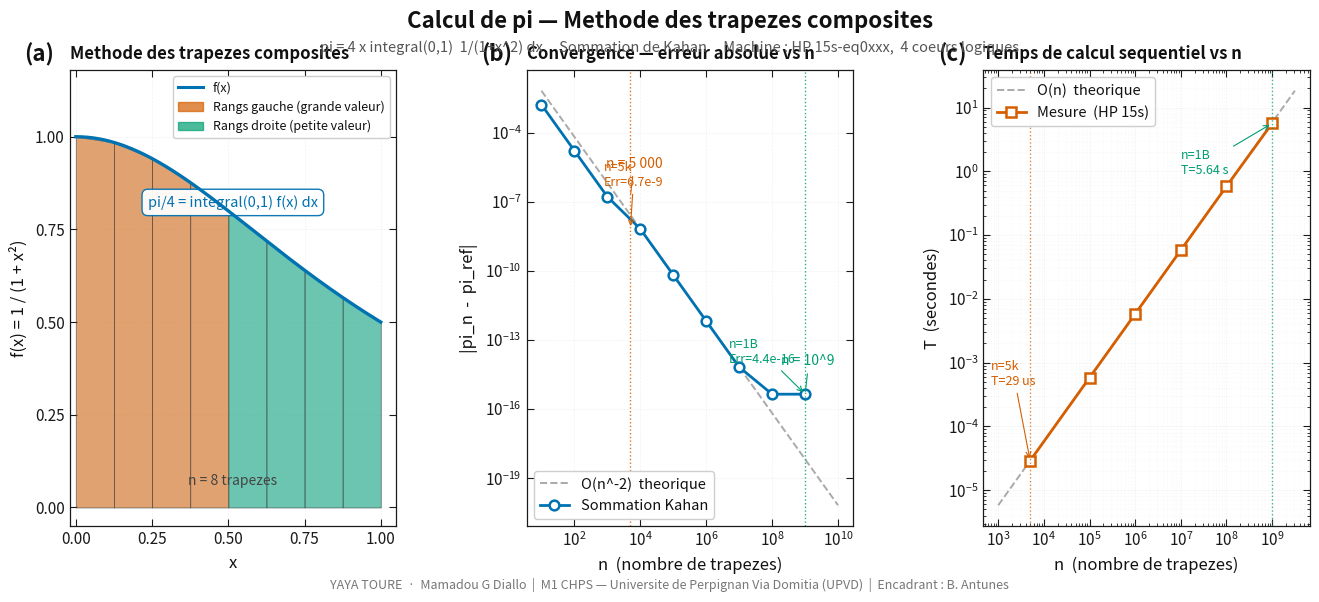
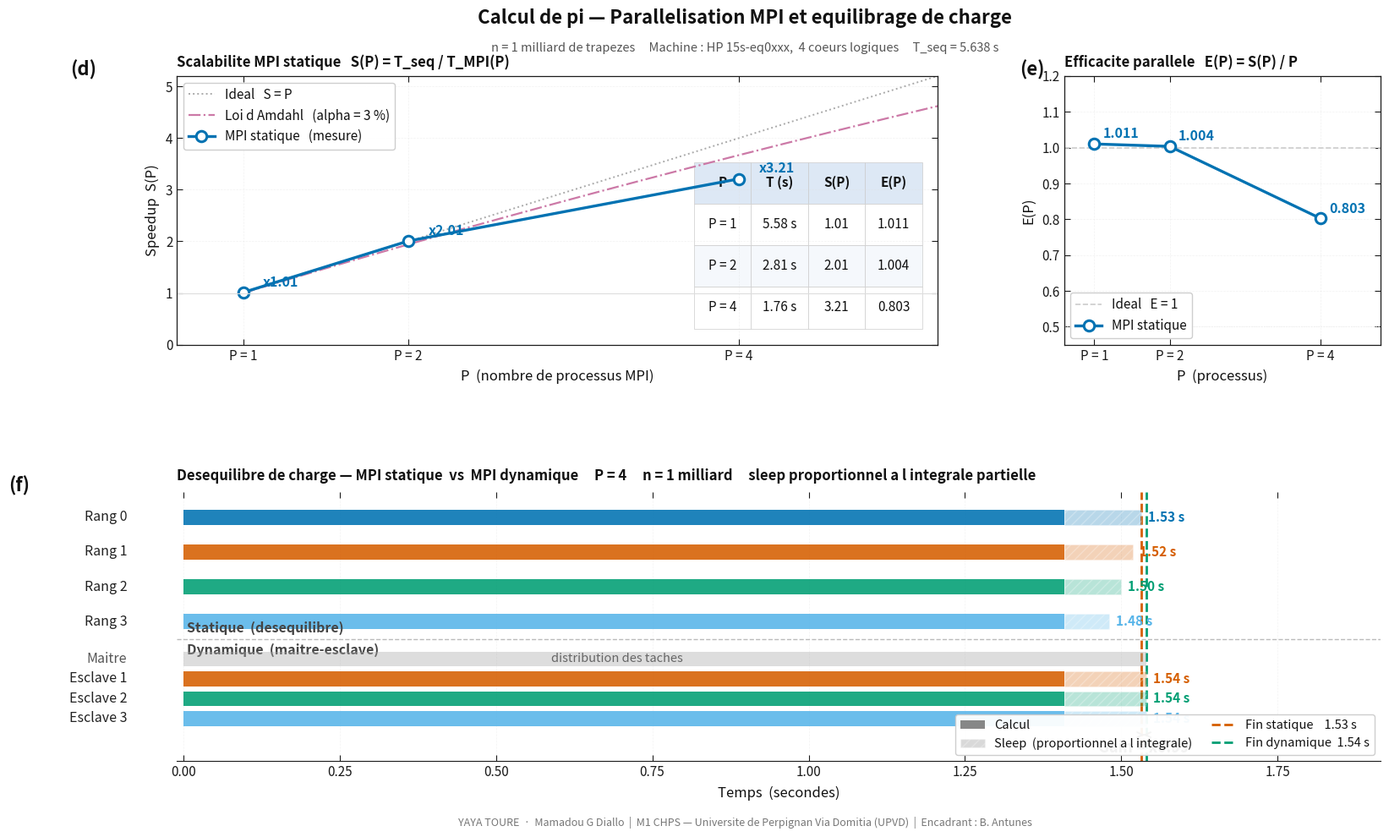

The script that saved these images, in order:
#!/usr/bin/env python3
"""
pi_viewer_pub.py — 2 figures publication separees

  Figure 1 — pi_fig1_methode_convergence.pdf/png
    (a) Methode des trapezes
    (b) Convergence erreur vs n
    (c) Temps sequentiel vs n

  Figure 2 — pi_fig2_scalabilite_gantt.pdf/png
    (d) Speedup S(P) + table
    (e) Efficacite parallele E(P)
    (f) Chronogramme Gantt statique vs dynamique

M1 CHPS UPVD — YAYA TOURE · Mamadou G Diallo
"""

import numpy as np
import matplotlib
import matplotlib.pyplot as plt
import matplotlib.gridspec as gridspec
import matplotlib.patches as mpatches
from matplotlib.lines import Line2D

matplotlib.rcParams.update({
    "figure.facecolor":   "white",
    "axes.facecolor":     "white",
    "axes.edgecolor":     "#1a1a1a",
    "axes.linewidth":     1.0,
    "axes.labelcolor":    "#111111",
    "axes.labelsize":     12,
    "axes.titlesize":     12,
    "axes.titleweight":   "semibold",
    "axes.titlelocation": "left",
    "xtick.color":        "#1a1a1a",
    "ytick.color":        "#1a1a1a",
    "xtick.labelsize":    11,
    "ytick.labelsize":    11,
    "xtick.major.width":  0.8,
    "ytick.major.width":  0.8,
    "xtick.major.size":   5,
    "ytick.major.size":   5,
    "xtick.direction":    "in",
    "ytick.direction":    "in",
    "xtick.top":          True,
    "ytick.right":        True,
    "text.color":         "#111111",
    "legend.frameon":     True,
    "legend.framealpha":  0.95,
    "legend.edgecolor":   "#cccccc",
    "legend.fontsize":    10.5,
    "grid.color":         "#dedede",
    "grid.linewidth":     0.5,
    "grid.linestyle":     "--",
    "font.family":        "sans-serif",
    "font.size":          11,
    "lines.linewidth":    2.0,
    "lines.markersize":   7,
    "figure.dpi":         130,
    "savefig.dpi":        300,
    "savefig.bbox":       "tight",
    "text.usetex":        False,
})

# Palette colorblind-safe (Wong 2011)
C1 = "#0072B2"
C2 = "#D55E00"
C3 = "#009E73"
C4 = "#CC79A7"
C5 = "#56B4E9"

PI_REF = 3.141592653589793

def f(x):
    return 1.0 / (1.0 + x * x)

# ── Donnees mesurees sur HP 15s-eq0xxx ───────────────────────────────
T_SEQ  = 5.637621

Ps_s   = np.array([1,        2,        4       ])
Ts_s   = np.array([5.579020, 2.808411, 1.756244])
Ss_s   = T_SEQ / Ts_s
Eff_s  = Ss_s / Ps_s

Ns_conv = np.array([10, 100, 1000, 10000, 100000,
                    1000000, 10000000, 100000000, 1000000000])
Errs    = np.array([1.67e-3, 1.67e-5, 1.67e-7, 6.67e-9, 6.67e-11,
                    6.67e-13, 6.67e-15, 4.44e-16, 4.44e-16])

Ns_t    = np.array([5000, 100000, 1000000, 10000000, 100000000, 1000000000])
Ts_ref  = np.array([0.000029, 0.000580, 0.005800,
                    0.058000, 0.580000, 5.637621])


def style_ax(ax):
    ax.grid(True, which="major", alpha=0.40, zorder=0)
    ax.grid(True, which="minor", alpha=0.15, zorder=0)
    for sp in ax.spines.values():
        sp.set_linewidth(0.9)

def panel_label(ax, letter):
    ax.text(-0.14, 1.06, "(" + letter + ")",
            transform=ax.transAxes,
            fontsize=16, fontweight="bold",
            va="top", ha="left", color="#111111")

def integ_num(a, b, N=100000):
    xs = np.linspace(a, b, N)
    return np.trapezoid(f(xs), xs)

FOOTER = (
    "YAYA TOURE  ·  Mamadou G Diallo"
    "  |  M1 CHPS — Universite de Perpignan Via Domitia (UPVD)"
    "  |  Encadrant : B. Antunes"
)


# ════════════════════════════════════════════════════════════════════
#
#  FIGURE 1 — Methode, Convergence, Temps
#
# ════════════════════════════════════════════════════════════════════
fig1, axes1 = plt.subplots(
    1, 3, figsize=(16, 6),
    gridspec_kw={"wspace": 0.40}
)
fig1.patch.set_facecolor("white")

fig1.text(
    0.5, 0.98,
    "Calcul de pi — Methode des trapezes composites",
    ha="center", va="top",
    fontsize=16, fontweight="bold", color="#111111"
)
fig1.text(
    0.5, 0.93,
    "pi = 4 x integral(0,1)  1/(1+x^2) dx     "
    "Sommation de Kahan     "
    "Machine : HP 15s-eq0xxx,  4 coeurs logiques",
    ha="center", va="top",
    fontsize=10.5, color="#555555", style="italic"
)

# ── (a) Illustration trapèzes ────────────────────────────────────────
ax_a = axes1[0]
panel_label(ax_a, "a")
ax_a.set_title("Methode des trapezes composites", pad=8)
ax_a.set_xlabel("x", labelpad=5)
ax_a.set_ylabel("f(x) = 1 / (1 + x\u00b2)", labelpad=5)

xs = np.linspace(0, 1, 500)
ax_a.plot(xs, f(xs), color=C1, lw=2.4, label="f(x)", zorder=5)
ax_a.fill_between(xs, f(xs), alpha=0.06, color=C1)

n_trap  = 8
dx_trap = 1.0 / n_trap
for i in range(n_trap):
    xi, xi1 = i * dx_trap, (i + 1) * dx_trap
    col = C2 if i < n_trap // 2 else C3
    ax_a.fill_between([xi, xi1], [f(xi), f(xi1)],
                       alpha=0.55, color=col,
                       edgecolor="#333333", linewidth=0.6, zorder=3)

ax_a.text(0.50, 0.70,
          "pi/4 = integral(0,1) f(x) dx",
          transform=ax_a.transAxes,
          fontsize=10.5, color=C1, ha="center",
          bbox=dict(boxstyle="round,pad=0.4",
                    facecolor="white", edgecolor=C1, alpha=0.95))
ax_a.text(0.50, 0.09, "n = 8 trapezes",
          transform=ax_a.transAxes,
          fontsize=10, color="#444444", ha="center")

ax_a.set_xlim(-0.02, 1.05)
ax_a.set_ylim(-0.05, 1.18)
ax_a.set_xticks([0, 0.25, 0.5, 0.75, 1.0])
ax_a.set_yticks([0, 0.25, 0.5, 0.75, 1.0])
ax_a.legend(loc="upper right", fontsize=10.5)
style_ax(ax_a)

# Legende couleurs
p_gauche = mpatches.Patch(color=C2, alpha=0.7, label="Rangs gauche (grande valeur)")
p_droite = mpatches.Patch(color=C3, alpha=0.7, label="Rangs droite (petite valeur)")
ax_a.legend(handles=[Line2D([0],[0], color=C1, lw=2.2, label="f(x)"),
                      p_gauche, p_droite],
            fontsize=9, loc="upper right")

# ── (b) Convergence ──────────────────────────────────────────────────
ax_b = axes1[1]
panel_label(ax_b, "b")
ax_b.set_title("Convergence — erreur absolue vs n", pad=8)
ax_b.set_xlabel("n  (nombre de trapezes)", labelpad=5)
ax_b.set_ylabel("|pi_n  -  pi_ref|", labelpad=5)
ax_b.set_xscale("log")
ax_b.set_yscale("log")

n_th  = np.logspace(1, 10, 300)
scale = Errs[3] * (Ns_conv[3] ** 2)
ax_b.plot(n_th, scale / n_th ** 2, "--",
          color="#aaaaaa", lw=1.4, label="O(n^-2)  theorique")
ax_b.plot(Ns_conv, Errs, "o-",
          color=C1, lw=2.0, markersize=7,
          markerfacecolor="white", markeredgewidth=1.8,
          label="Sommation Kahan")

for n_m, col, lab in [(5000, C2, "n = 5 000"),
                       (1e9,  C3, "n = 10^9 ")]:
    ax_b.axvline(n_m, color=col, lw=1.0, ls=":", alpha=0.85)
    idx = np.argmin(np.abs(Ns_conv - n_m))
    ax_b.annotate(lab,
                  xy=(n_m, Errs[idx]),
                  xytext=(n_m * 0.18, Errs[idx] * 18),
                  fontsize=10, color=col,
                  arrowprops=dict(arrowstyle="-", color=col, lw=0.8))

# Annotations valeurs cles
ax_b.annotate("n=5k\nErr=6.7e-9",
              xy=(5000, 6.67e-9),
              xytext=(800, 5e-7),
              fontsize=9, color=C2,
              arrowprops=dict(arrowstyle="->", color=C2, lw=0.8))
ax_b.annotate("n=1B\nErr=4.4e-16",
              xy=(1e9, 4.44e-16),
              xytext=(5e6, 1e-14),
              fontsize=9, color=C3,
              arrowprops=dict(arrowstyle="->", color=C3, lw=0.8))

ax_b.legend(loc="lower left", fontsize=10.5)
style_ax(ax_b)

# ── (c) Temps vs n ───────────────────────────────────────────────────
ax_c = axes1[2]
panel_label(ax_c, "c")
ax_c.set_title("Temps de calcul sequentiel vs n", pad=8)
ax_c.set_xlabel("n  (nombre de trapezes)", labelpad=5)
ax_c.set_ylabel("T  (secondes)", labelpad=5)
ax_c.set_xscale("log")
ax_c.set_yscale("log")

n_th2 = np.logspace(3, 9.5, 200)
st    = Ts_ref[2] / Ns_t[2]
ax_c.plot(n_th2, st * n_th2, "--",
          color="#aaaaaa", lw=1.4, label="O(n)  theorique")
ax_c.plot(Ns_t, Ts_ref, "s-",
          color=C2, lw=2.0, markersize=7,
          markerfacecolor="white", markeredgewidth=1.8,
          label="Mesure  (HP 15s)")

ax_c.axvline(5000, color=C2, lw=1.0, ls=":", alpha=0.75)
ax_c.axvline(1e9,  color=C3, lw=1.0, ls=":", alpha=0.75)

ax_c.annotate("n=5k\nT=29 us",
              xy=(5000, 0.000029),
              xytext=(700, 0.00045),
              fontsize=9, color=C2,
              arrowprops=dict(arrowstyle="->", color=C2, lw=0.8))
ax_c.annotate("n=1B\nT=5.64 s",
              xy=(1e9, 5.637621),
              xytext=(1e7, 0.9),
              fontsize=9, color=C3,
              arrowprops=dict(arrowstyle="->", color=C3, lw=0.8))

ax_c.legend(loc="upper left", fontsize=10.5)
style_ax(ax_c)

fig1.text(0.5, 0.01, FOOTER,
          ha="center", va="bottom",
          fontsize=9, color="#777777")

fig1.subplots_adjust(top=0.88, bottom=0.12)
fig1.savefig("pi_fig1_methode_convergence.png", dpi=200,
             bbox_inches="tight", facecolor="white")
fig1.savefig("pi_fig1_methode_convergence.pdf", dpi=300,
             bbox_inches="tight", facecolor="white")
print("Figure 1 sauvegardee :")
print("  pi_fig1_methode_convergence.png")
print("  pi_fig1_methode_convergence.pdf")


# ════════════════════════════════════════════════════════════════════
#
#  FIGURE 2 — Scalabilite, Efficacite, Gantt
#
# ════════════════════════════════════════════════════════════════════
fig2 = plt.figure(figsize=(16, 10))
fig2.patch.set_facecolor("white")

fig2.text(
    0.5, 0.98,
    "Calcul de pi — Parallelisation MPI et equilibrage de charge",
    ha="center", va="top",
    fontsize=16, fontweight="bold", color="#111111"
)
fig2.text(
    0.5, 0.94,
    "n = 1 milliard de trapezes     "
    "Machine : HP 15s-eq0xxx,  4 coeurs logiques     "
    "T_seq = 5.638 s",
    ha="center", va="top",
    fontsize=10.5, color="#555555", style="italic"
)

gs2 = gridspec.GridSpec(
    2, 3, figure=fig2,
    left=0.08, right=0.97,
    top=0.90, bottom=0.09,
    hspace=0.55, wspace=0.40
)

# ── (d) Speedup ──────────────────────────────────────────────────────
ax_d = fig2.add_subplot(gs2[0, :2])
panel_label(ax_d, "d")
ax_d.set_title(
    "Scalabilite MPI statique   S(P) = T_seq / T_MPI(P)",
    pad=8)
ax_d.set_xlabel("P  (nombre de processus MPI)", labelpad=5)
ax_d.set_ylabel("Speedup  S(P)", labelpad=5)

P_range = np.linspace(1, 5.5, 200)
alpha   = 0.03
ax_d.plot(P_range, P_range, ":",
          color="#aaaaaa", lw=1.4, label="Ideal   S = P")
ax_d.plot(P_range, 1.0 / (alpha + (1.0 - alpha) / P_range),
          "-.", color=C4, lw=1.6,
          label="Loi d Amdahl   (alpha = 3 %)")
ax_d.plot(Ps_s, Ss_s, "o-",
          color=C1, lw=2.4, markersize=9,
          markerfacecolor="white", markeredgewidth=2.2,
          label="MPI statique   (mesure)")

for p, s in zip(Ps_s, Ss_s):
    ax_d.annotate("x" + f"{s:.2f}",
                  xy=(p, s), xytext=(p + 0.12, s + 0.12),
                  fontsize=11.5, color=C1, fontweight="bold")

ax_d.axhline(1.0, color="#dddddd", lw=0.8)
ax_d.set_xlim(0.6, 5.2)
ax_d.set_ylim(0.0, 5.2)
ax_d.set_xticks([1, 2, 4])
ax_d.set_xticklabels(["P = 1", "P = 2", "P = 4"], fontsize=11)
ax_d.legend(loc="upper left", fontsize=11)

# Table
rows = [["P = 1", f"{Ts_s[0]:.2f} s", f"{Ss_s[0]:.2f}", f"{Eff_s[0]:.3f}"],
        ["P = 2", f"{Ts_s[1]:.2f} s", f"{Ss_s[1]:.2f}", f"{Eff_s[1]:.3f}"],
        ["P = 4", f"{Ts_s[2]:.2f} s", f"{Ss_s[2]:.2f}", f"{Eff_s[2]:.3f}"]]
tbl = ax_d.table(cellText=rows,
                 colLabels=["P", "T (s)", "S(P)", "E(P)"],
                 cellLoc="center", loc="lower right",
                 bbox=[0.68, 0.06, 0.30, 0.62])
tbl.auto_set_font_size(False)
tbl.set_fontsize(11)
for (r, c), cell in tbl.get_celld().items():
    cell.set_edgecolor("#cccccc")
    cell.set_linewidth(0.5)
    cell.set_height(0.18)
    if r == 0:
        cell.set_facecolor("#dde8f5")
        cell.set_text_props(fontweight="bold", fontsize=11)
    else:
        cell.set_facecolor("white" if r % 2 else "#f5f8fc")
        cell.set_text_props(fontsize=11)
style_ax(ax_d)

# ── (e) Efficacite ───────────────────────────────────────────────────
ax_e = fig2.add_subplot(gs2[0, 2])
panel_label(ax_e, "e")
ax_e.set_title("Efficacite parallele   E(P) = S(P) / P", pad=8)
ax_e.set_xlabel("P  (processus)", labelpad=5)
ax_e.set_ylabel("E(P)", labelpad=5)

ax_e.axhline(1.0, color="#cccccc", lw=1.2, ls="--", label="Ideal   E = 1")
ax_e.axhline(0.5, color="#eeeeee", lw=0.8, ls=":")
ax_e.plot(Ps_s, Eff_s, "o-",
          color=C1, lw=2.4, markersize=9,
          markerfacecolor="white", markeredgewidth=2.2,
          label="MPI statique")

for p, e in zip(Ps_s, Eff_s):
    off = 0.016
    ax_e.annotate(f"{e:.3f}",
                  xy=(p, e), xytext=(p + 0.12, e + off),
                  fontsize=11.5, color=C1, fontweight="bold")

ax_e.set_ylim(0.45, 1.20)
ax_e.set_xlim(0.6, 4.8)
ax_e.set_xticks([1, 2, 4])
ax_e.set_xticklabels(["P = 1", "P = 2", "P = 4"], fontsize=11)
ax_e.legend(loc="lower left", fontsize=11)
style_ax(ax_e)

# ── (f) Chronogramme Gantt ───────────────────────────────────────────
ax_f = fig2.add_subplot(gs2[1, :])
panel_label(ax_f, "f")
ax_f.set_title(
    "Desequilibre de charge — MPI statique  vs  MPI dynamique     "
    "P = 4     n = 1 milliard     sleep proportionnel a l integrale partielle",
    pad=10)
ax_f.set_xlabel("Temps  (secondes)", labelpad=6)

P      = 4
sf     = 0.5
T_calc = T_SEQ / P

integrals = [integ_num(r / P, (r + 1) / P) for r in range(P)]
T_sleep_s = [v * sf for v in integrals]
T_total_s = [T_calc + s for s in T_sleep_s]
T_max_s   = max(T_total_s)
workers   = P - 1
each_int  = sum(integrals) / workers
T_each_d  = T_calc + each_int * sf
T_max_d   = T_each_d

CRANK = [C1, C2, C3, C5]
BAR_H = 0.60

y_stat = [8.2, 6.8, 5.4, 4.0]
y_sep  = 3.3
y_mast = 2.5
y_dyn  = [1.7, 0.9, 0.1]

# Statique
for r in range(P):
    y = y_stat[r]
    ax_f.barh(y, T_calc, height=BAR_H,
              color=CRANK[r], alpha=0.88, edgecolor="none", zorder=3)
    ax_f.barh(y, T_sleep_s[r], height=BAR_H, left=T_calc,
              color=CRANK[r], alpha=0.28,
              hatch="///", edgecolor="white", linewidth=0.5, zorder=3)
    ax_f.text(-0.09, y, "Rang " + str(r),
              va="center", ha="right", fontsize=11.5, color="#222222")
    ax_f.text(T_total_s[r] + T_max_s * 0.007, y,
              f"{T_total_s[r]:.2f} s",
              va="center", fontsize=11, color=CRANK[r], fontweight="bold")

# Separateur + etiquettes
ax_f.axhline(y_sep, color="#bbbbbb", lw=1.0, ls="--")
ax_f.text(T_max_s * 0.004, y_sep + 0.28,
          "Statique  (desequilibre)",
          fontsize=11.5, color="#444444", style="italic", fontweight="semibold")
ax_f.text(T_max_s * 0.004, y_sep - 0.60,
          "Dynamique  (maitre-esclave)",
          fontsize=11.5, color="#444444", style="italic", fontweight="semibold")

# Maitre
ax_f.barh(y_mast, T_max_d, height=BAR_H,
          color="#aaaaaa", alpha=0.40, edgecolor="none", zorder=3)
ax_f.text(-0.09, y_mast, "Maitre",
          va="center", ha="right", fontsize=11.5, color="#555555")
ax_f.text(T_max_d * 0.45, y_mast,
          "distribution des taches",
          va="center", ha="center", fontsize=10.5, color="#666666")

# Esclaves
for w in range(workers):
    y = y_dyn[w]
    ax_f.barh(y, T_calc, height=BAR_H,
              color=CRANK[w + 1], alpha=0.88, edgecolor="none", zorder=3)
    ax_f.barh(y, each_int * sf, height=BAR_H, left=T_calc,
              color=CRANK[w + 1], alpha=0.28,
              hatch="///", edgecolor="white", linewidth=0.5, zorder=3)
    ax_f.text(-0.09, y, "Esclave " + str(w + 1),
              va="center", ha="right", fontsize=11.5, color="#222222")
    ax_f.text(T_each_d + T_max_s * 0.007, y,
              f"{T_each_d:.2f} s",
              va="center", fontsize=11, color=CRANK[w + 1], fontweight="bold")

# Lignes de fin
ax_f.axvline(T_max_s, color=C2, lw=2.0, ls="--",
             label="Fin statique    " + f"{T_max_s:.2f} s")
ax_f.axvline(T_max_d, color=C3, lw=2.0, ls="--",
             label="Fin dynamique  " + f"{T_max_d:.2f} s")

# Double fleche gain
y_arrow = -0.55
gain = T_max_s / T_max_d
ax_f.annotate("", xy=(T_max_d, y_arrow), xytext=(T_max_s, y_arrow),
              arrowprops=dict(arrowstyle="<->", color="#333333", lw=1.4))
ax_f.text((T_max_s + T_max_d) / 2, y_arrow - 0.70,
          "Gain = x" + f"{gain:.2f}",
          ha="center", fontsize=13, color="#111111", fontweight="bold")

# Legende
calc_p  = mpatches.Patch(facecolor="#777777", alpha=0.88,
                          label="Calcul")
sleep_p = mpatches.Patch(facecolor="#777777", alpha=0.28,
                          hatch="///", edgecolor="white",
                          label="Sleep  (proportionnel a l integrale)")
ax_f.legend(
    handles=[
        calc_p, sleep_p,
        Line2D([0], [0], color=C2, ls="--", lw=2.0,
               label="Fin statique    " + f"{T_max_s:.2f} s"),
        Line2D([0], [0], color=C3, ls="--", lw=2.0,
               label="Fin dynamique  " + f"{T_max_d:.2f} s"),
    ],
    fontsize=10.5, loc="lower right", ncol=2, columnspacing=1.5)

ax_f.set_xlim(-0.01, T_max_s * 1.25)
ax_f.set_ylim(-1.6, 9.2)
ax_f.set_yticks([])
ax_f.grid(True, which="major", axis="x", alpha=0.35, zorder=0)
for sp in ["top", "right", "left"]:
    ax_f.spines[sp].set_visible(False)
ax_f.spines["bottom"].set_linewidth(0.8)
ax_f.tick_params(axis="x", labelsize=11)

fig2.text(0.5, 0.01, FOOTER,
          ha="center", va="bottom",
          fontsize=9, color="#777777")

fig2.savefig("pi_fig2_scalabilite_gantt.png", dpi=200,
             bbox_inches="tight", facecolor="white")
fig2.savefig("pi_fig2_scalabilite_gantt.pdf", dpi=300,
             bbox_inches="tight", facecolor="white")
print("Figure 2 sauvegardee :")
print("  pi_fig2_scalabilite_gantt.png")
print("  pi_fig2_scalabilite_gantt.pdf")

plt.show()
